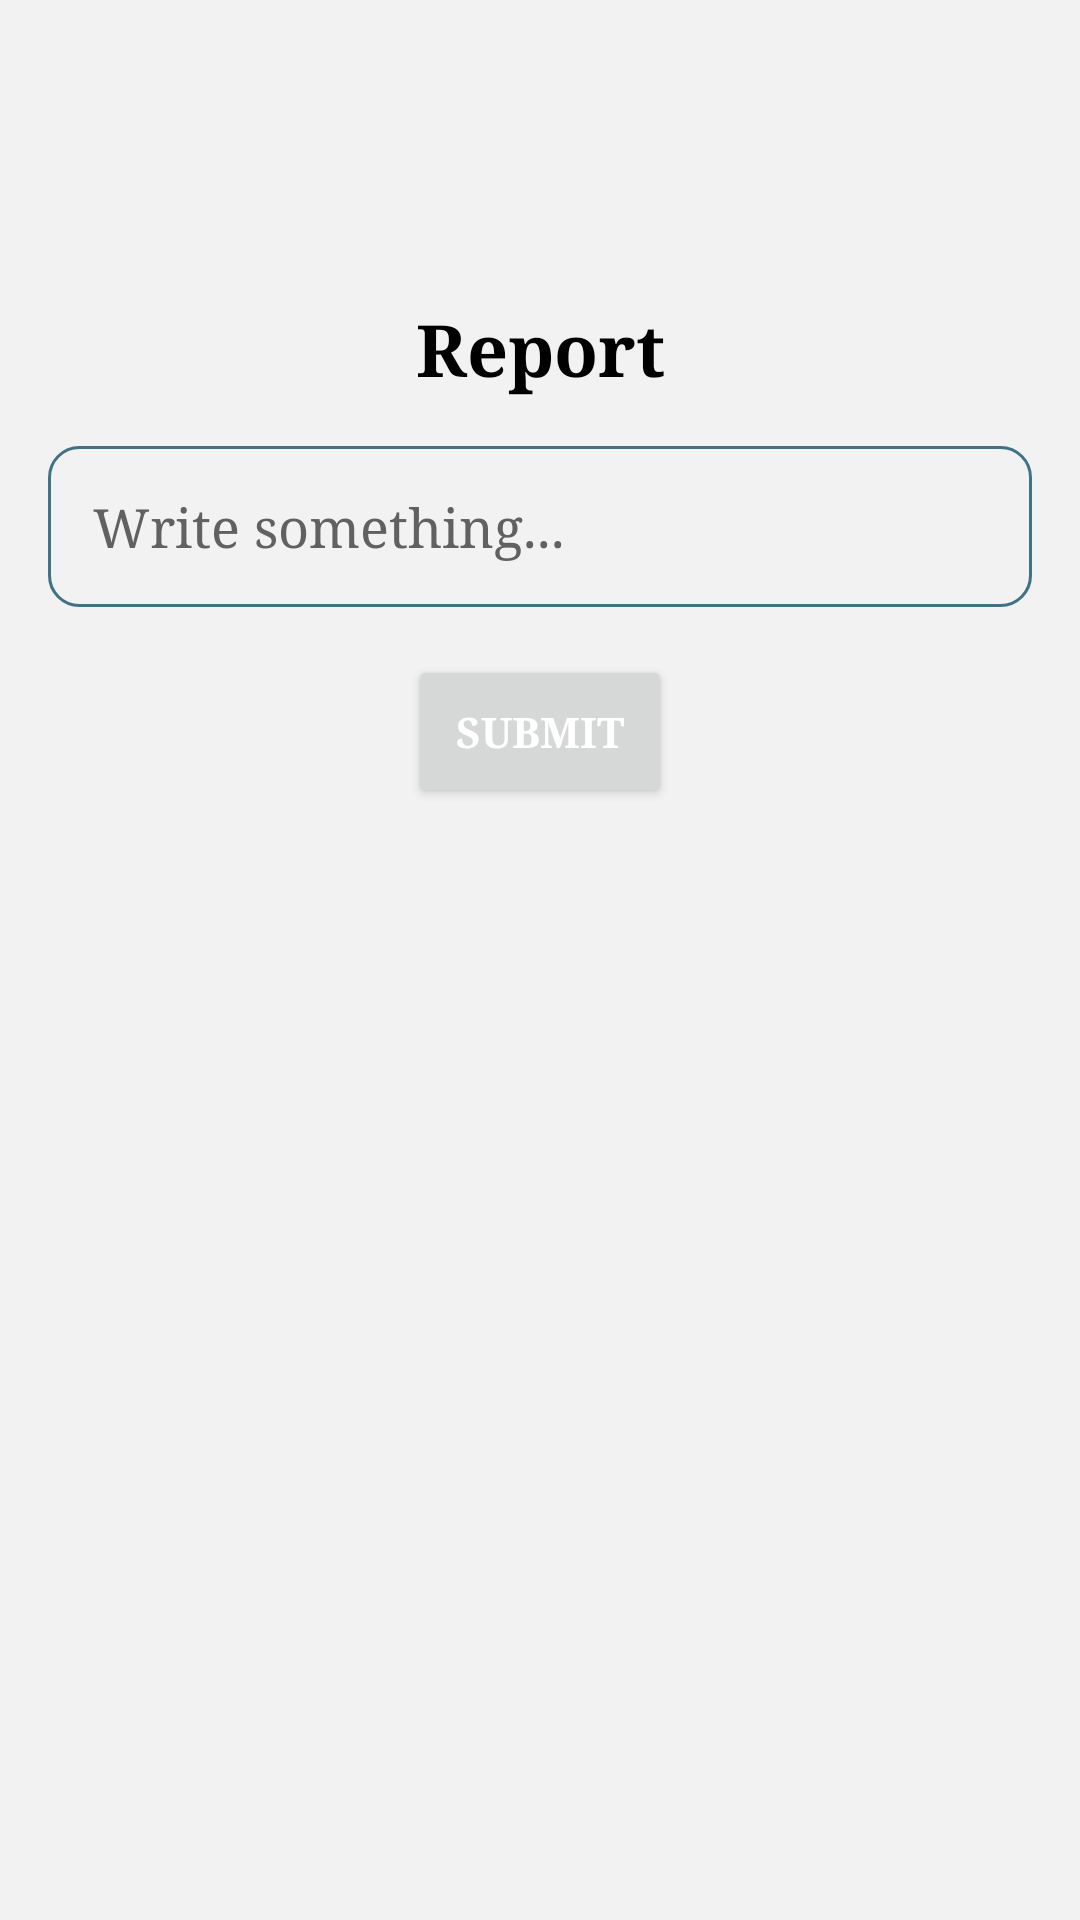

The Android layout XML behind this screen, and the referenced resources:
<!-- AndroidManifest.xml: application theme Theme.EnglishSpeakingLessons -->
<!-- res/layout/activity_report.xml -->
<?xml version="1.0" encoding="utf-8"?>
<LinearLayout xmlns:android="http://schemas.android.com/apk/res/android"
    xmlns:app="http://schemas.android.com/apk/res-auto"
    xmlns:tools="http://schemas.android.com/tools"
    android:layout_width="match_parent"
    android:layout_height="match_parent"
    android:orientation="vertical"
    android:background="@color/grey"
    tools:context=".api.activity.ReportActivity">


    <TextView
        android:layout_width="match_parent"
        android:layout_height="wrap_content"
        android:textStyle="bold"
        android:text="Report"
        android:textSize="24dp"
        android:fontFamily="serif"
        android:textColor="@color/black"
        android:layout_marginTop="100dp"
        android:gravity="center"/>


    <EditText
        android:id="@+id/reportEditText"
        android:layout_width="match_parent"
        android:layout_height="wrap_content"
        android:background="@drawable/btn_round_border"
        android:padding="15dp"
        android:layout_marginTop="16dp"
        android:layout_marginStart="16dp"
        android:layout_marginEnd="16dp"
        android:hint="Write something..."
        android:textColor="@color/black"
        android:textColorHint="@color/darker_grey"
        android:fontFamily="serif"/>


    <Button
        android:id="@+id/reportSubmitBtn"
        android:layout_width="wrap_content"
        android:layout_height="wrap_content"
        android:textColor="@color/white"
        android:text="Submit"
        android:fontFamily="serif"
        android:textStyle="bold"
        android:padding="16dp"
        android:layout_gravity="center"
        android:layout_marginTop="16dp"/>

</LinearLayout>
<!-- resources referenced by this layout -->
<resources>
  <color name="black">#FF000000</color>
  <color name="darker_grey">#616161</color>
  <color name="grey">#F2F2F2</color>
  <color name="white">#FFFFFF</color>
  <!-- drawable btn_round_border (drawable) -->
  <?xml version="1.0" encoding="utf-8"?>
  <shape android:shape="rectangle" xmlns:android="http://schemas.android.com/apk/res/android">
      <stroke android:color="@color/primary_btn_background"
          android:width="1dp"
          />
      <corners android:radius="10dp"/>
  </shape>
  <style name="Theme.EnglishSpeakingLessons" parent="Theme.MaterialComponents.DayNight.NoActionBar">
          
          <item name="colorPrimary">@color/primary_btn_background</item>
  
          <item name="colorOnPrimary">@color/primary_btn_background</item>
          
          <item name="colorSecondary">@color/teal_200</item>
          <item name="colorSecondaryVariant">@color/teal_700</item>
          <item name="colorOnSecondary">@color/black</item>
          
          <item name="android:statusBarColor" tools:targetApi="l">?attr/colorPrimaryVariant</item>
          
      </style>
  <color name="primary_btn_background">#407284</color>
  <color name="teal_200">#FF03DAC5</color>
  <color name="teal_700">#FF018786</color>
</resources>
